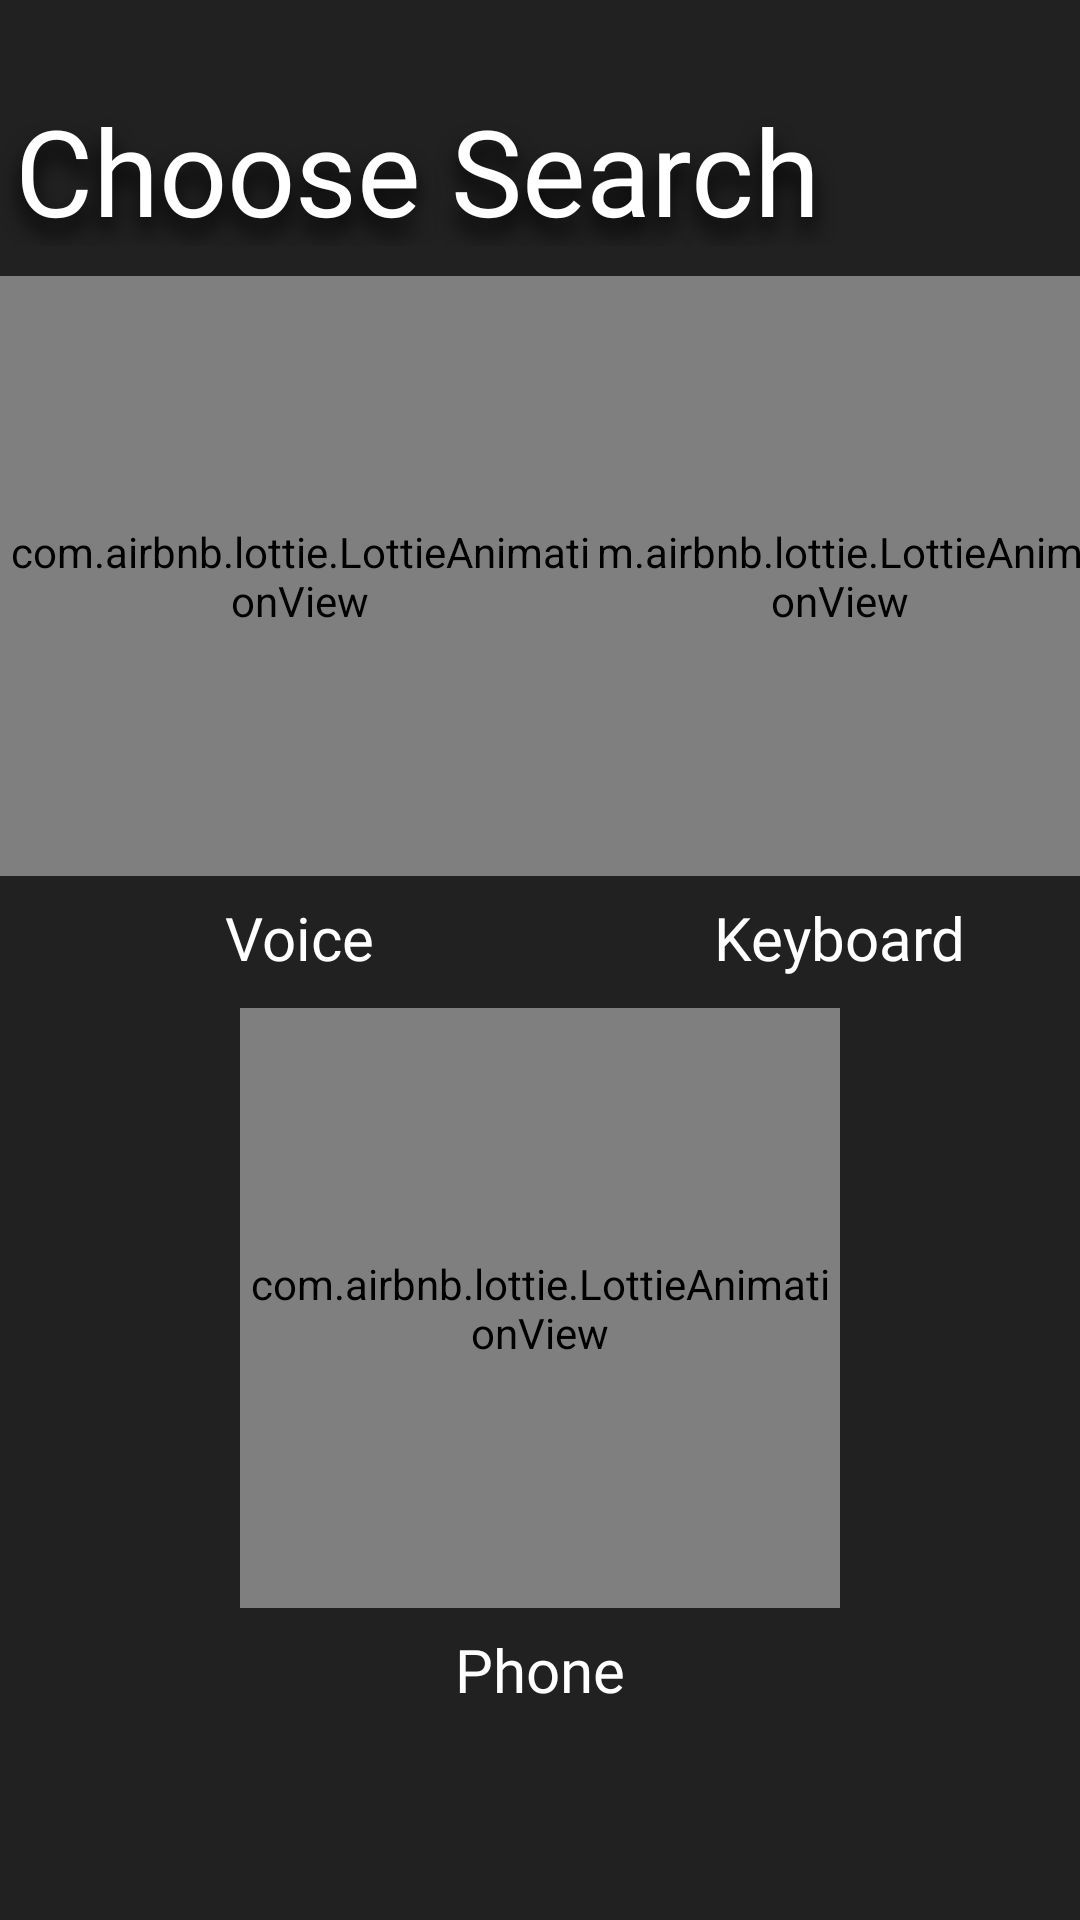

Layout XML and referenced resources for this Android screen:
<!-- AndroidManifest.xml: application theme Theme.MyAssistant -->
<!-- res/layout/activity_search_type.xml -->
<?xml version="1.0" encoding="utf-8"?>
<RelativeLayout xmlns:android="http://schemas.android.com/apk/res/android"
    xmlns:aapt="http://schemas.android.com/aapt"
    xmlns:app="http://schemas.android.com/apk/res-auto"
    xmlns:tools="http://schemas.android.com/tools"
    android:layout_width="match_parent"
    android:layout_height="match_parent"
    android:background="#212121"
    android:orientation="vertical">


    <LinearLayout
        android:id="@+id/av"
        android:layout_width="match_parent"
        android:layout_height="wrap_content"
        android:orientation="vertical">

        <LinearLayout
            android:layout_width="match_parent"
            android:layout_height="wrap_content"
            android:layout_marginTop="25dp"
            android:orientation="vertical">

            <TextView
                android:id="@+id/textView"
                android:layout_width="wrap_content"
                android:layout_height="57dp"
                android:layout_gravity="center_horizontal"
                android:fontFamily="@font/overlock"
                android:padding="5dp"
                android:shadowColor="@color/black"
                android:shadowDx="0"
                android:shadowDy="15"
                android:shadowRadius="18"
                android:text="Choose Search Type"
                android:textColor="@color/white"
                android:textSize="40dp" />

        </LinearLayout>

        <LinearLayout
            android:layout_width="match_parent"
            android:layout_height="wrap_content"
            android:layout_marginTop="10dp"
            android:gravity="center"
            android:orientation="horizontal">

            <LinearLayout
                android:id="@+id/voice"
                android:layout_width="wrap_content"
                android:layout_height="wrap_content"
                android:gravity="center"
                android:orientation="vertical">

                <com.airbnb.lottie.LottieAnimationView
                    android:layout_width="200dp"
                    android:layout_height="200dp"
                    app:lottie_autoPlay="true"
                    app:lottie_loop="true"
                    app:lottie_rawRes="@raw/voice" />

                <TextView
                    android:layout_width="wrap_content"
                    android:layout_height="wrap_content"
                    android:layout_marginTop="7dp"
                    android:fontFamily="@font/poppins"
                    android:textSize="20dp"
                    android:text="Voice"
                    android:textColor="@color/white" />

            </LinearLayout>

            <LinearLayout
                android:id="@+id/keybord"
                android:layout_width="wrap_content"
                android:layout_height="wrap_content"
                android:gravity="center"
                android:orientation="vertical">


                <com.airbnb.lottie.LottieAnimationView
                    android:layout_width="200dp"
                    android:layout_height="200dp"
                    app:lottie_autoPlay="true"
                    app:lottie_loop="true"
                    app:lottie_rawRes="@raw/keybord" />

                <TextView
                    android:layout_width="wrap_content"
                    android:layout_height="wrap_content"
                    android:layout_marginTop="7dp"
                    android:textSize="20dp"
                    android:fontFamily="@font/poppins"
                    android:text="Keyboard"
                    android:textColor="@color/white" />

            </LinearLayout>


        </LinearLayout>

        <LinearLayout
            android:layout_width="match_parent"
            android:layout_height="wrap_content"
            android:layout_marginTop="10dp"
            android:gravity="center"
            android:orientation="horizontal">

            <LinearLayout
                android:id="@+id/phone"
                android:layout_width="wrap_content"
                android:layout_height="wrap_content"
                android:gravity="center"
                android:orientation="vertical">

                <com.airbnb.lottie.LottieAnimationView
                    android:layout_width="200dp"
                    android:layout_height="200dp"
                    app:lottie_autoPlay="true"
                    app:lottie_loop="true"
                    app:lottie_rawRes="@raw/phone" />

                <TextView
                    android:layout_width="wrap_content"
                    android:layout_height="wrap_content"
                    android:layout_marginTop="7dp"
                    android:fontFamily="@font/poppins"
                    android:textSize="20dp"
                    android:text="Phone"
                    android:textColor="@color/white" />

            </LinearLayout>

        </LinearLayout>
    </LinearLayout>
</RelativeLayout>
<!-- resources referenced by this layout -->
<resources>
  <style name="Theme.MyAssistant" parent="Theme.MaterialComponents.DayNight.DarkActionBar">
          
          <item name="colorPrimary">@color/purple_500</item>
          <item name="colorPrimaryVariant">@color/purple_700</item>
          <item name="colorOnPrimary">@color/white</item>
          
          <item name="colorSecondary">@color/teal_200</item>
          <item name="colorSecondaryVariant">@color/teal_700</item>
          <item name="colorOnSecondary">@color/black</item>
          
          <item name="android:statusBarColor" tools:targetApi="l">?attr/colorPrimaryVariant</item>
          
      </style>
  <!-- not gathered from this repository: default colours our renderer supplied (Android Studio template values) -->
  <color name="purple_500">#FF6200EE</color>
  <color name="purple_700">#FF3700B3</color>
  <color name="teal_200">#FF03DAC5</color>
  <color name="teal_700">#FF018786</color>
  <color name="black">#FF000000</color>
  <color name="white">#FFFFFFFF</color>
</resources>
